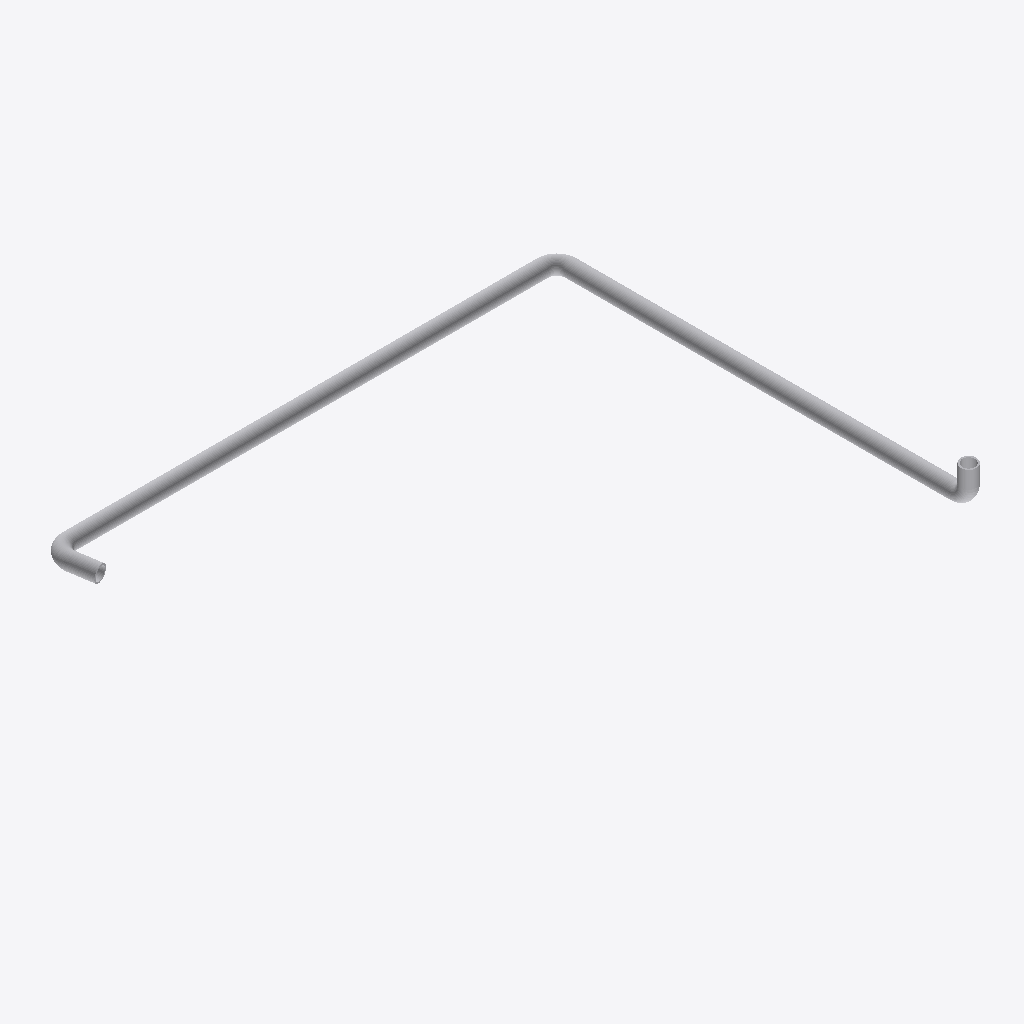
Isometric view of an IFC building model (IFC-SPF (STEP), schema IFC4, length unit metre), seen from the south-west, elements coloured by IFC class: 7 other elements (light grey).
Extent 16.4 m × 13.6 m × 1.4 m (x, y, z). Elements (7): 4 IfcPipeSegment, 3 IfcPipeFitting.

HEADER;
FILE_DESCRIPTION(('ViewDefinition [CoordinationView]'),'2;1');
FILE_NAME('','2026-04-01T15:45:59',(''),(''),'IfcOpenShell 0.8.0','IfcOpenShell 0.8.0','');
FILE_SCHEMA(('IFC4'));
ENDSEC;
DATA;
#31=IFCPROJECT('1yKcb_aTH7KAPKEukL0SWa',#5,'piping_SG-PC-OUT_to_RCP-IN',$,$,$,$,(#29),#24);
#34=IFCSITE('3$I_MFrbb7JeSpBYn45L9_',#5,'Site',$,$,#33,$,$,$,$,$,$,$,$);
#38=IFCBUILDING('3cfTqIWCr18Bz92xqbDhho',#5,'piping_SG-PC-OUT_to_RCP-IN',$,$,#37,$,$,$,$,$,$);
#54=IFCPIPESEGMENT('2CoanvzXH22PM7dgE5HUmW',#5,'Pipe #[2] of Pipe Run from SG-PC-OUT to RCP-IN',$,$,#44,#53,$,.NOTDEFINED.);
#84=IFCPIPESEGMENT('0kergxSoP0GwQnP7fgopvb',#5,'Pipe #[3] of Pipe Run from SG-PC-OUT to RCP-IN',$,$,#75,#83,$,.NOTDEFINED.);
#128=IFCPIPESEGMENT('0Lg770G0bATee6q4qMX1I9',#5,'Pipe #[1] of Pipe Run from SG-PC-OUT to RCP-IN',$,$,#119,#127,$,.NOTDEFINED.);
#114=IFCPIPESEGMENT('3Io4Rc7GX3qh9FzcPeT6RK',#5,'Pipe #[4] of Pipe Run from SG-PC-OUT to RCP-IN',$,$,#105,#113,$,.NOTDEFINED.);
#144=IFCPIPEFITTING('3amanoWA5DBQlk6tWbxkH3',#5,'Elbow #[1] of Pipe Run from SG-PC-OUT to RCP-IN',$,$,#133,#143,$,.JUNCTION.);
#70=IFCPIPEFITTING('2c8SsCxYL8HfSU5gQUqQGz',#5,'Elbow #[2] of Pipe Run from SG-PC-OUT to RCP-IN',$,$,#59,#69,$,.JUNCTION.);
#100=IFCPIPEFITTING('39bdsBkFXECvfWwb1FXztd',#5,'Elbow #[3] of Pipe Run from SG-PC-OUT to RCP-IN',$,$,#89,#99,$,.JUNCTION.);
ENDSEC;
